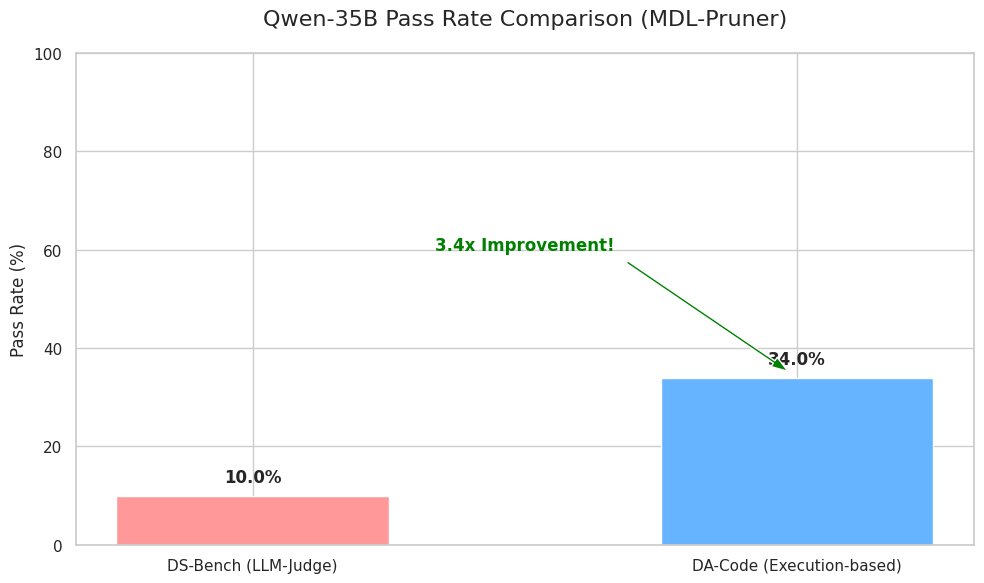

Source code (Python): (Note: this script raises an exception after producing the figure.)
import matplotlib.pyplot as plt
import seaborn as sns
import numpy as np

def plot_final_results():
    plt.figure(figsize=(10, 6))
    sns.set_theme(style="whitegrid")
    
    methods = ['DS-Bench (LLM-Judge)', 'DA-Code (Execution-based)']
    pass_rates = [10.0, 34.0]
    
    colors = ['#ff9999', '#66b3ff']
    bars = plt.bar(methods, pass_rates, color=colors, width=0.5)
    
    plt.title('Qwen-35B Pass Rate Comparison (MDL-Pruner)', fontsize=16, pad=20)
    plt.ylabel('Pass Rate (%)', fontsize=12)
    plt.ylim(0, 100)
    
    for bar in bars:
        height = bar.get_height()
        plt.text(bar.get_x() + bar.get_width()/2., height + 2,
                f'{height:.1f}%', ha='center', va='bottom', fontweight='bold', fontsize=12)
                
    # Add improvement arrow/text
    plt.annotate('3.4x Improvement!', 
                xy=(1, 34), xycoords='data',
                xytext=(0.5, 60), textcoords='data',
                arrowprops=dict(facecolor='green', shrink=0.05, width=2, headwidth=8),
                fontsize=12, fontweight='bold', color='green',
                horizontalalignment='center')
                
    plt.tight_layout()
    plt.savefig('C:/Users/Lenovo/.gemini/antigravity-ide/brain/be374064-f24b-4f79-b671-ddc96afd98dd/dacode_final_results.png', dpi=300)
    print("Plot saved to artifacts.")

if __name__ == "__main__":
    plot_final_results()
